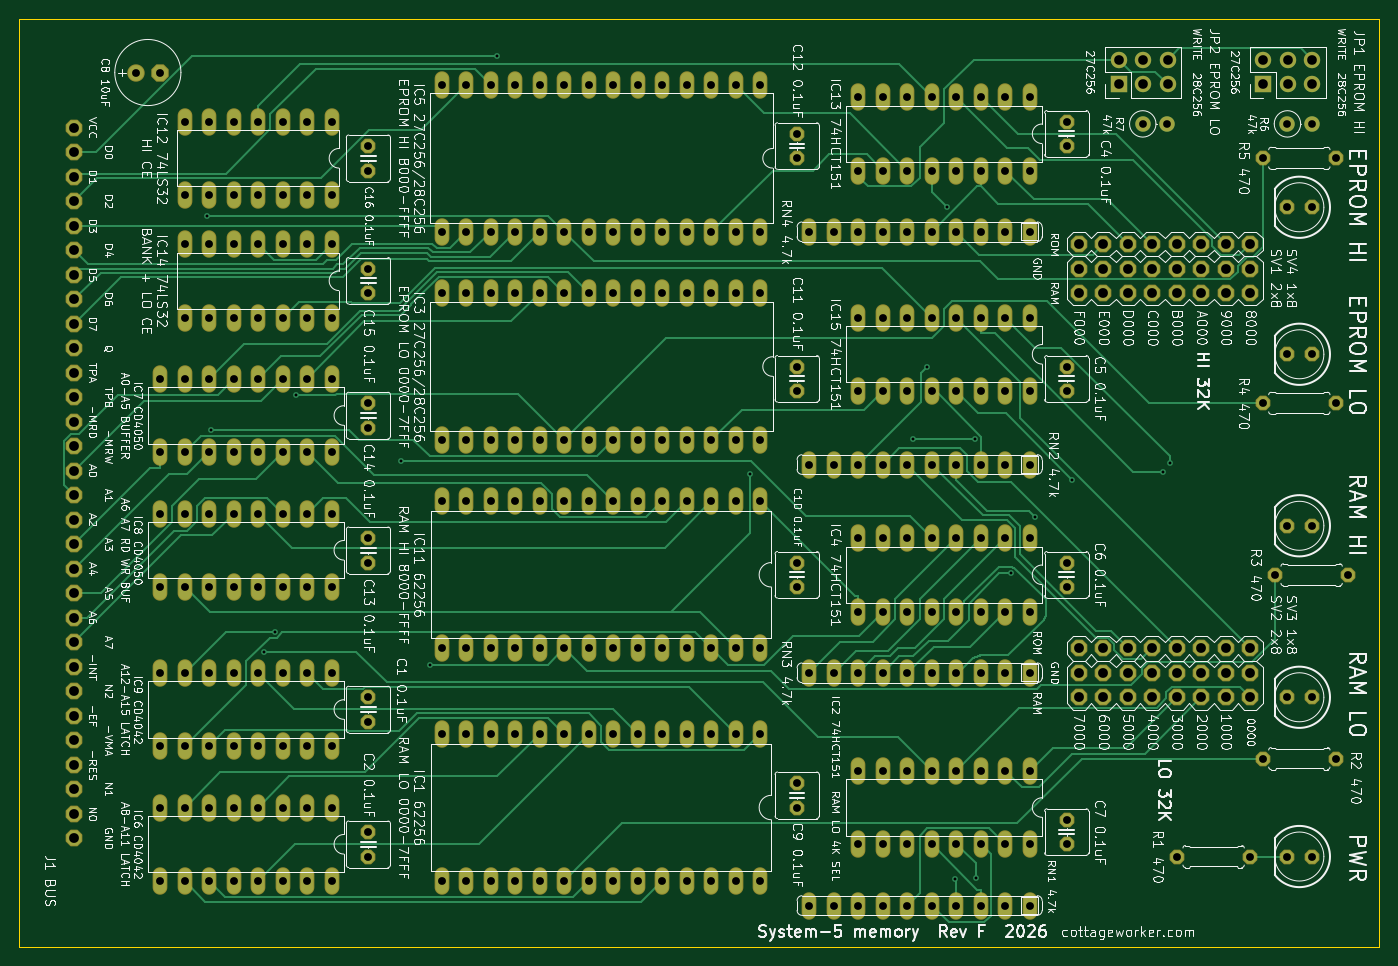
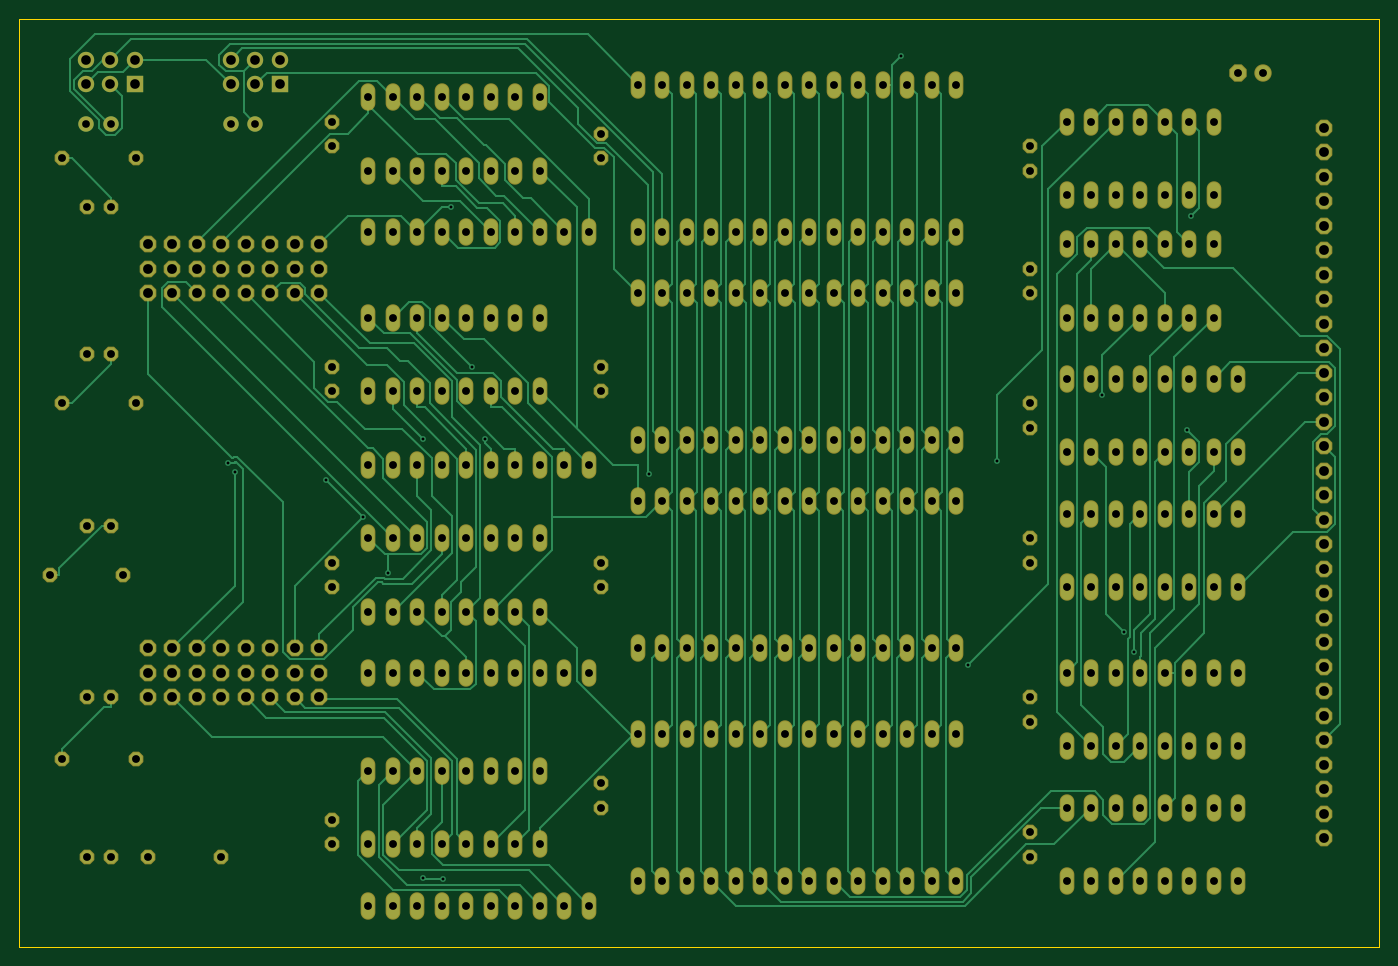
Circuit board: 11 layer files. Board 140.9 x 96.2 mm.
- bottom_copper: memory-rev-f-B_Cu.gbr (67580 bytes)
- bottom_mask: memory-rev-f-B_Mask.gbr (14533 bytes)
- bottom_silk: memory-rev-f-B_Silkscreen.gbr (458 bytes)
- outline: memory-rev-f-Edge_Cuts.gbr (687 bytes)
- top_copper: memory-rev-f-F_Cu.gbr (55911 bytes)
- top_mask: memory-rev-f-F_Mask.gbr (14533 bytes)
- top_silk: memory-rev-f-F_Silkscreen.gbr (403890 bytes)
- inner_copper: memory-rev-f-In1_Cu.gbr (718306 bytes)
- inner_copper: memory-rev-f-In2_Cu.gbr (710033 bytes)
- drill: memory-rev-f-NPTH.drl (264 bytes)
- drill: memory-rev-f-PTH.drl (8209 bytes)

=== bottom_copper: memory-rev-f-B_Cu.gbr (67580 bytes, source omitted) ===
=== bottom_mask: memory-rev-f-B_Mask.gbr (14533 bytes, source omitted) ===
=== bottom_silk: memory-rev-f-B_Silkscreen.gbr ===
%TF.GenerationSoftware,KiCad,Pcbnew,10.0.6*%
%TF.CreationDate,2026-11-19T08:50:11-05:00*%
%TF.ProjectId,memory-rev-f,6d656d6f-7279-42d7-9265-762d662e6b69,rev?*%
%TF.SameCoordinates,Original*%
%TF.FileFunction,Legend,Bot*%
%TF.FilePolarity,Positive*%
%FSLAX46Y46*%
G04 Gerber Fmt 4.6, Leading zero omitted, Abs format (unit mm)*
G04 Created by KiCad (PCBNEW 10.0.6) date 2026-11-19 08:50:11*
%MOMM*%
%LPD*%
G01*
G04 APERTURE LIST*
G04 APERTURE END LIST*
M02*

=== outline: memory-rev-f-Edge_Cuts.gbr ===
%TF.GenerationSoftware,KiCad,Pcbnew,10.0.6*%
%TF.CreationDate,2026-11-19T08:50:11-05:00*%
%TF.ProjectId,memory-rev-f,6d656d6f-7279-42d7-9265-762d662e6b69,rev?*%
%TF.SameCoordinates,Original*%
%TF.FileFunction,Profile,NP*%
%FSLAX46Y46*%
G04 Gerber Fmt 4.6, Leading zero omitted, Abs format (unit mm)*
G04 Created by KiCad (PCBNEW 10.0.6) date 2026-11-19 08:50:11*
%MOMM*%
%LPD*%
G01*
G04 APERTURE LIST*
%TA.AperFunction,Profile*%
%ADD10C,0.050000*%
%TD*%
G04 APERTURE END LIST*
D10*
X10025000Y-10025000D02*
X10025000Y-106215000D01*
X10025000Y-106215000D02*
X150975000Y-106215000D01*
X150975000Y-10025000D02*
X10025000Y-10025000D01*
X150975000Y-106215000D02*
X150975000Y-10025000D01*
M02*

=== top_copper: memory-rev-f-F_Cu.gbr (55911 bytes, source omitted) ===
=== top_mask: memory-rev-f-F_Mask.gbr (14533 bytes, source omitted) ===
=== top_silk: memory-rev-f-F_Silkscreen.gbr (403890 bytes, source omitted) ===
=== inner_copper: memory-rev-f-In1_Cu.gbr (718306 bytes, source omitted) ===
=== inner_copper: memory-rev-f-In2_Cu.gbr (710033 bytes, source omitted) ===
=== drill: memory-rev-f-NPTH.drl ===
M48
; DRILL file KiCad 10.0.6 date 2026-11-19T08:50:11
; FORMAT={-:-/ absolute / metric / decimal}
; #@! TF.CreationDate,2026-11-19T08:50:11-05:00
; #@! TF.GenerationSoftware,Kicad,Pcbnew,10.0.6
; #@! TF.FileFunction,NonPlated,1,4,NPTH
FMAT,2
METRIC
%
G90
G05
M30

=== drill: memory-rev-f-PTH.drl (8209 bytes, source omitted) ===
